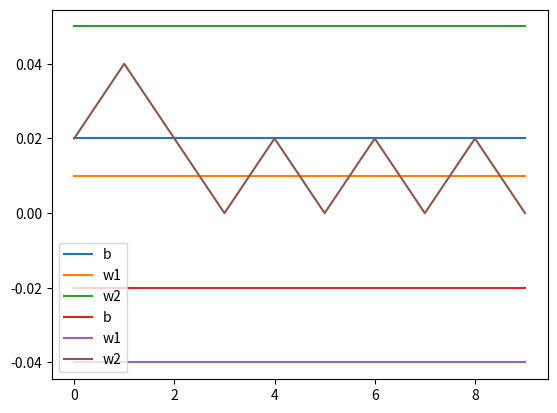

Python code for this plot:
import numpy as np
import matplotlib.pyplot as plt


def get_dataset():
    # can be linearly separable
    features = np.array([[1, 1], [2, -2], [-1, -1.5], [-2, -1], [-2, 1], [1.5, -0.5]])
    labels = np.array([1, -1, -1, -1, 1, 1])
    return features, labels


def get_additional_dataset():
    # cannot be linearly separable
    features = np.array([[1, 1], [2, -2], [-1, -1.5], [-2, -1], [-2, 1],
                         [1.5, -0.5], [0.5, 0.5], [2, 1], [0, -1.5], [-2, -2]])
    labels = np.array([1, -1, -1, -1, 1, 1, -1, -1])
    return features, labels


def predict(X, W):
    activation = np.dot(X, W[1:]) + W[0]
    return 1 if activation > 0 else -1


def initialise_weights(size):
    # zero initialisation
    return np.zeros((size + 1,))


def train(X, W, y, lr, epochs):
    # list to keep progress of weights
    W_list = np.zeros((epochs, W.shape[0]))
    for i in range(epochs):
        for inputs, label in zip(X, y):
            prediction = predict(inputs, W)
            # update weights, W[0] is a bias term
            W[1:] += lr * (label - prediction) * inputs
            W[0] += lr * (label - prediction)
        W_list[i] = W
    return W, W_list


def plot_weights(W):
    labels = ['b', 'w1', 'w2']
    for i in range(W.shape[1]):
        plt.plot(np.arange(W.shape[0]), W[:, i], label=labels[i])
    plt.legend()
    plt.show()


def perceptron(X, y):
    # initialise weights
    W = initialise_weights(X.shape[1])
    # set learning rate and number of epochs
    lr = 0.01
    epochs = 10
    # train
    W, W_list = train(X, W, y, lr, epochs)
    # plot weights vs epochs
    plot_weights(W_list)
    # perform prediction
    prediction = []
    for i in range(X.shape[0]):
        prediction.append(predict(X[i], W))

    return prediction


def main():
    # get features and labels
    X, y = get_dataset()
    # perform perceptron algorithm
    preds = perceptron(X, y)
    # output predictions
    for i in range(len(preds)):
        print(f'Data : {X[i]}, Prediction : {preds[i]}')

    # get additional data points and perform perceptron
    X_add, y_add = get_additional_dataset()
    preds_add = perceptron(X_add, y_add)


if __name__ == '__main__':
    main()
